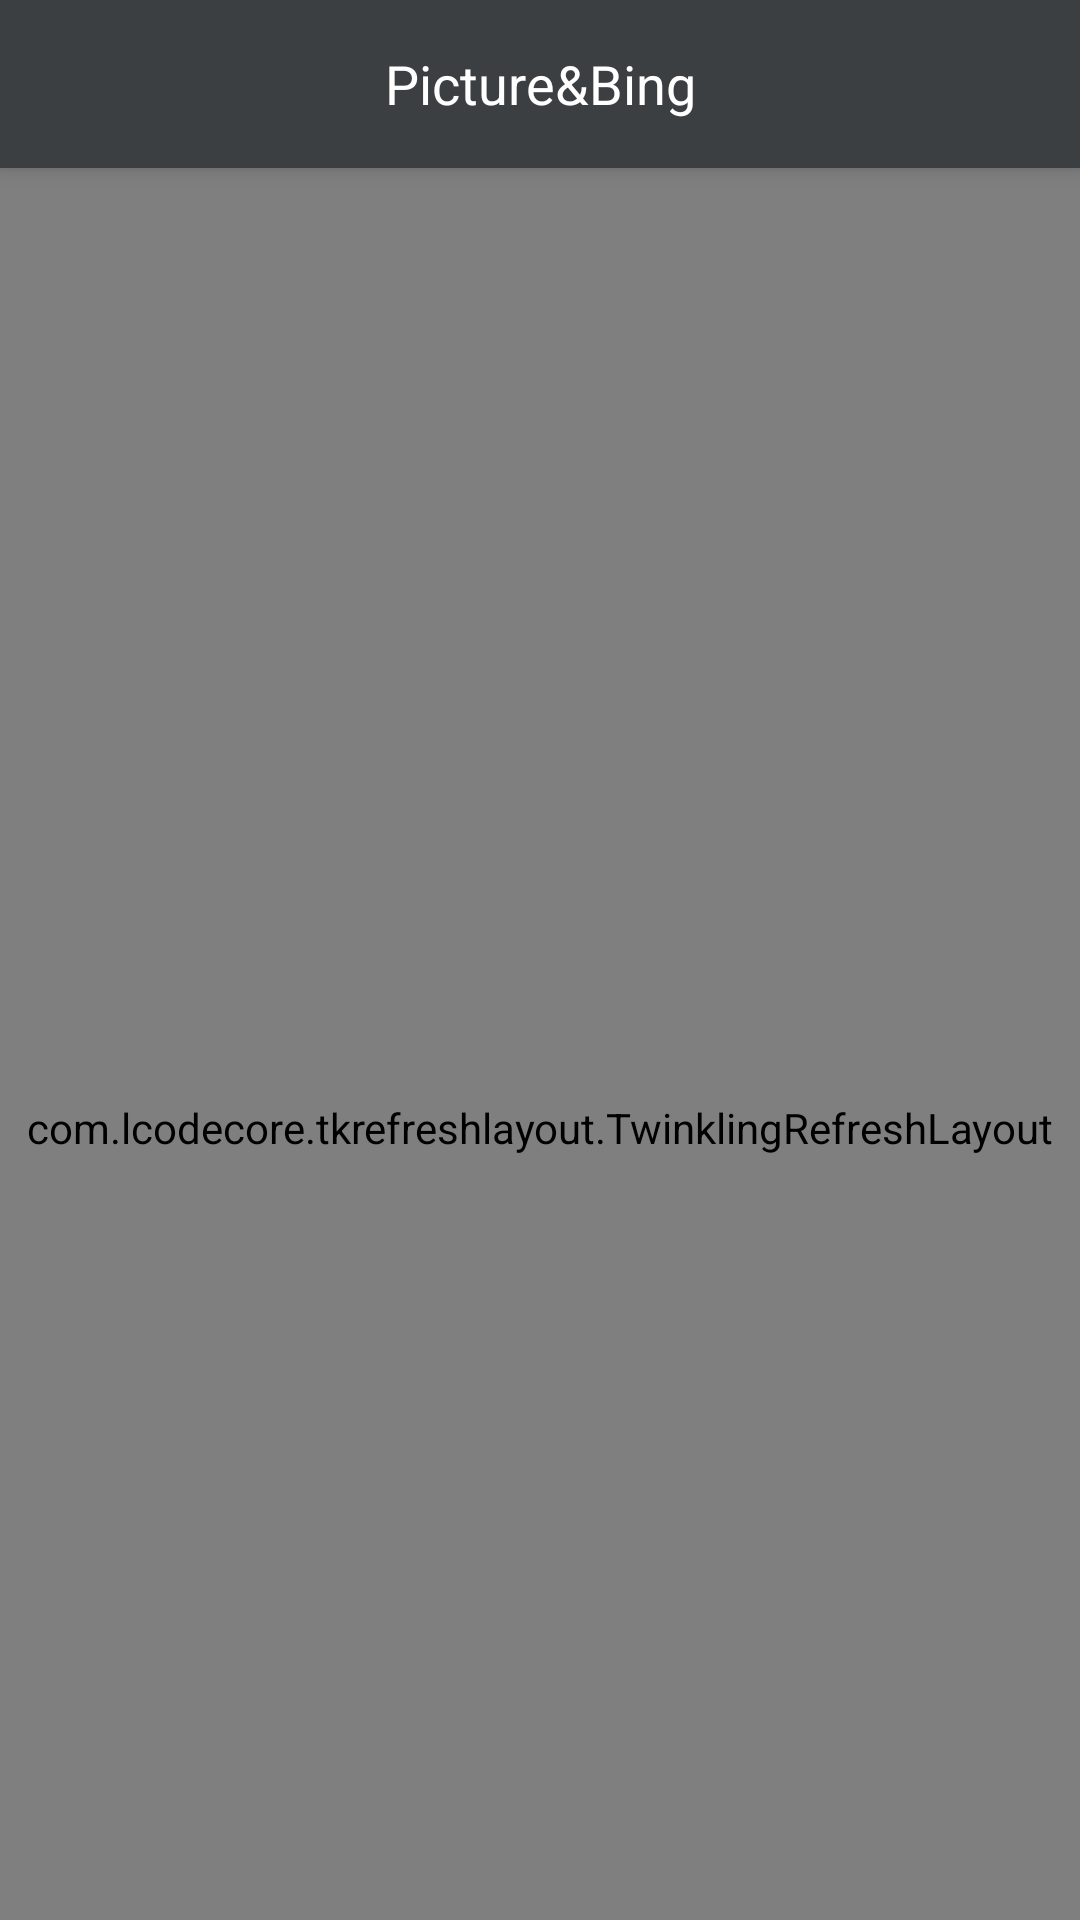

Layout XML and referenced resources for this Android screen:
<!-- AndroidManifest.xml: application theme AppTheme -->
<!-- res/layout/activity_home.xml -->
<?xml version="1.0" encoding="utf-8"?>
<android.support.design.widget.CoordinatorLayout
    xmlns:android="http://schemas.android.com/apk/res/android"
    xmlns:app="http://schemas.android.com/apk/res-auto"
    android:id="@+id/activity_main"
    android:layout_width="match_parent"
    android:layout_height="match_parent"
    android:fitsSystemWindows="true"
    android:orientation="vertical">

    <include layout="@layout/home_toolbar"/>

    <com.lcodecore.tkrefreshlayout.TwinklingRefreshLayout
        android:id="@+id/refreshLayout"
        android:layout_width="match_parent"
        android:layout_height="match_parent"
        app:layout_behavior="@string/appbar_scrolling_view_behavior">

        <android.support.v7.widget.RecyclerView
            android:id="@+id/home_recyclerView"
            android:layout_width="match_parent"
            android:layout_height="wrap_content">
        </android.support.v7.widget.RecyclerView>

    </com.lcodecore.tkrefreshlayout.TwinklingRefreshLayout>

    <include layout="@layout/home_info"/>

</android.support.design.widget.CoordinatorLayout>
<!-- res/layout/home_toolbar.xml (included above) -->
<?xml version="1.0" encoding="utf-8"?>
<android.support.design.widget.AppBarLayout
    xmlns:android="http://schemas.android.com/apk/res/android"
    xmlns:app="http://schemas.android.com/apk/res-auto"
    android:layout_width="match_parent"
    android:layout_height="wrap_content"
    android:orientation="vertical"
    app:expanded="true"
    app:popupTheme="@style/ToolbarPopupTheme">

    <android.support.v7.widget.Toolbar
        android:id="@+id/home_toolbar"
        android:layout_width="match_parent"
        android:layout_height="wrap_content"
        android:background="@color/picColorPrimaryDark"
        android:minHeight="?attr/actionBarSize"
        app:layout_scrollFlags="scroll|enterAlways">

        <TextView
            android:layout_width="wrap_content"
            android:layout_height="wrap_content"
            android:layout_gravity="center"
            android:singleLine="true"
            android:text="@string/app_name"
            android:textColor="@color/picActionBarTextColor"
            android:textSize="18sp"/>

    </android.support.v7.widget.Toolbar>
</android.support.design.widget.AppBarLayout>
<!-- res/layout/home_info.xml (included above) -->
<?xml version="1.0" encoding="utf-8"?>
<RelativeLayout xmlns:android="http://schemas.android.com/apk/res/android"
    android:orientation="vertical"
    android:layout_width="match_parent"
    android:layout_height="match_parent">

    <ProgressBar
        android:id="@+id/home_progress"
        android:layout_width="50dp"
        android:visibility="gone"
        android:layout_height="50dp"
        android:layout_centerInParent="true"/>
    <TextView
        android:layout_centerInParent="true"
        android:id="@+id/home_internet_failure_text"
        android:visibility="gone"
        android:text="网络连接失败哦"
        android:layout_width="wrap_content"
        android:layout_height="wrap_content"
        />

</RelativeLayout>
<!-- resources referenced by this layout -->
<resources>
  <color name="picActionBarTextColor">#ffffff</color>
  <color name="picColorPrimaryDark">#3C3F41</color>
  <string name="app_name">Picture&amp;Bing</string>
  <style name="ToolbarPopupTheme" parent="@style/ThemeOverlay.AppCompat.Dark">
          <item name="android:colorBackground">@color/menuBgColor</item>
          <item name="android:textColor">@color/bout_text_color</item>
          <item name="actionOverflowMenuStyle">@style/OverflowMenuStyle</item>
      </style>
  <style name="AppTheme" parent="Theme.AppCompat.Light.NoActionBar">
          
          <item name="colorPrimary">@color/colorPrimary</item>
          <item name="colorPrimaryDark">@color/colorPrimaryDark</item>
          <item name="colorAccent">@color/colorAccent</item>
          <item name="actionOverflowMenuStyle">@style/OverflowMenuStyle</item>
          <item name="windowActionBar">false</item>
          <item name="windowNoTitle">true</item>
          <item name="android:textColorSecondary">#ffffff</item>
      </style>
  <color name="menuBgColor">#ffffff</color>
  <color name="bout_text_color">#000000</color>
  <style name="OverflowMenuStyle" parent="@style/Widget.AppCompat.PopupMenu.Overflow">
          
          <item name="overlapAnchor">false</item>
          
          <item name="android:dropDownVerticalOffset">5dp</item>
          
          <item name="android:dropDownHorizontalOffset">0dp</item>
      </style>
  <color name="colorPrimary">#3C3F41</color>
  <color name="colorPrimaryDark">#3C3F41</color>
  <color name="colorAccent">#3C3F41</color>
</resources>
